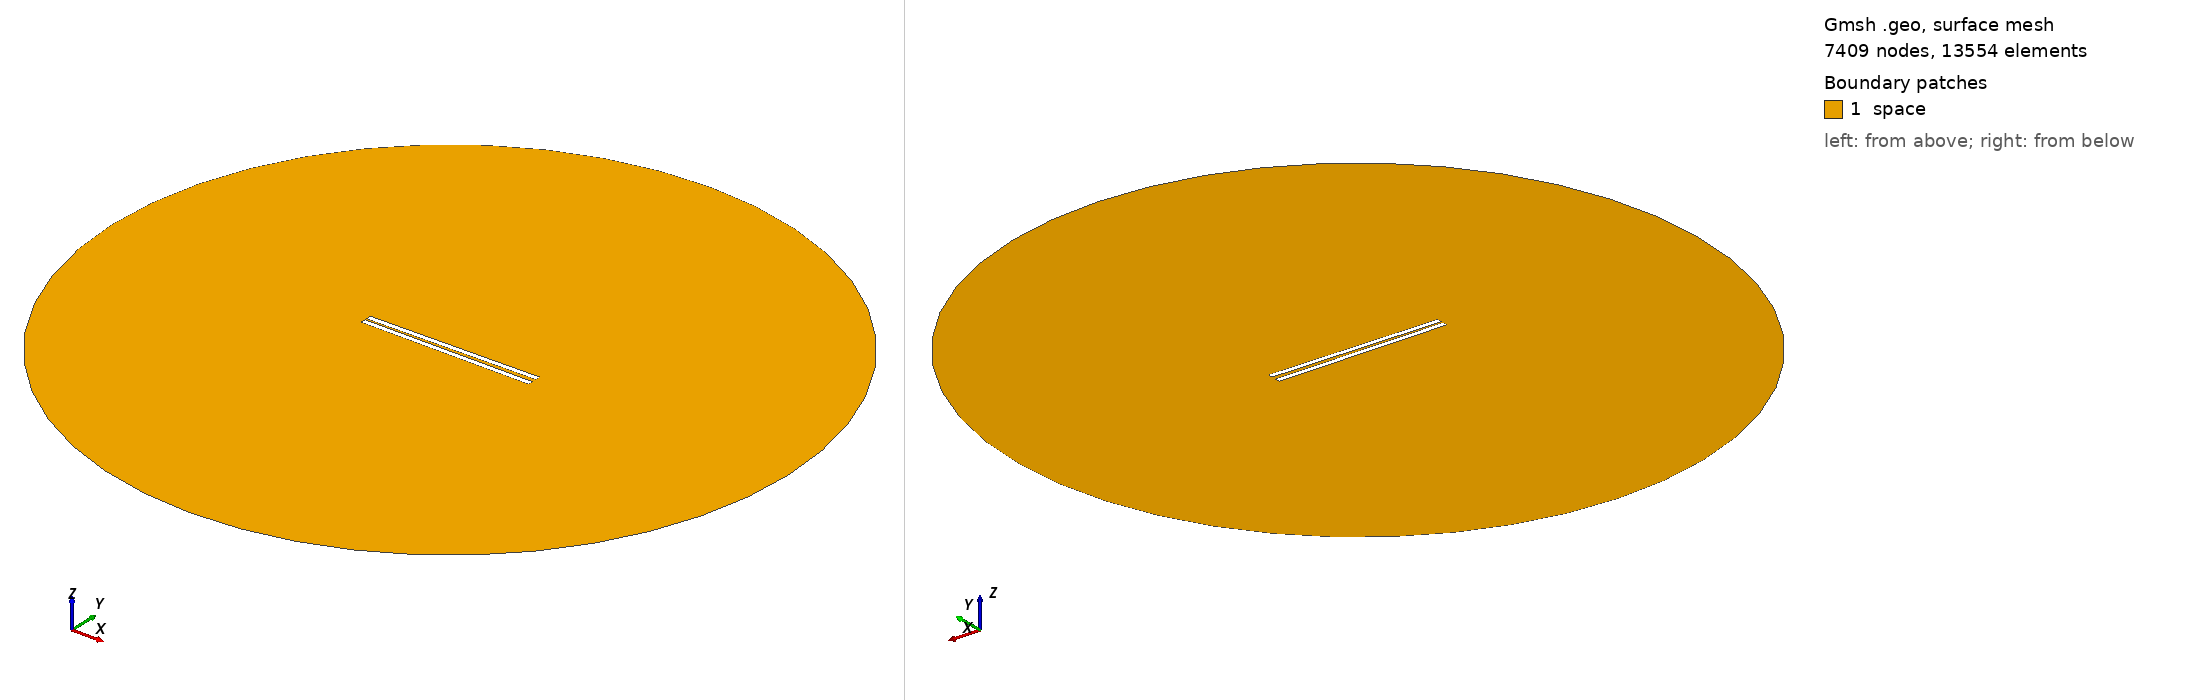

Gmsh geometry script, surface-meshed: 7409 nodes, 13554 surface elements. Boundary patches (legend numbers): 1 space. Left view from above one corner, right view from below the opposite corner. Legend entries are the model's physical surfaces. The drawing asked Gmsh for element sizes between 1% and 20% of the model's largest extent; the script's own settings can give other sizes.

=== 632.geo (drawn) ===
// Set the geometry kernel
SetFactory("OpenCASCADE");

//---------------------------------------
// Rectangles
//---------------------------------------

// Rectangle 1 (top)
Point(1) = {-49.56666666666667, 0.9166666666666666, 0, 1.0};
Point(2) = {49.56666666666667, 0.9166666666666666, 0, 1.0};
Point(3) = {49.56666666666667, 4.050000000000001, 0, 1.0};
Point(4) = {-49.56666666666667, 4.050000000000001, 0, 1.0};

Line(1) = {1, 2};
Line(2) = {2, 3};
Line(3) = {3, 4};
Line(4) = {4, 1};

Line Loop(1) = {1, 2, 3, 4};
Plane Surface(1) = {1};

Rotate { {0, 0, 1}, {0,  0.9166666666666666,  0}, 0.014 } {
  Surface{1};
}

// Rectangle 2 (bottom)
Point(5) = {-49.56666666666667, -0.9166666666666666, 0, 1.0};
Point(6) = {49.56666666666667, -0.9166666666666666, 0, 1.0};
Point(7) = {49.56666666666667, -4.050000000000001, 0, 1.0};
Point(8) = {-49.56666666666667, -4.050000000000001, 0, 1.0};

Line(5) = {5, 6};
Line(6) = {6, 7};
Line(7) = {7, 8};
Line(8) = {8, 5};

Line Loop(2) = {5, 6, 7, 8};
Plane Surface(2) = {2}; 


//---------------------------------------
// Circle
//---------------------------------------

// Define points
Point(9) = {0, 0, 0};        // Center
Point(10) = {200, 0, 0};     // Start point
Point(11) = {0, 200, 0};     // 90 degrees
Point(12) = {-200, 0, 0};    // 180 degrees
Point(13) = {0, -200, 0};    // 270 degrees

// Define circle arcs (each needs start, center, end)
Circle(9) = {10, 9, 11};
Circle(10) = {11, 9, 12};
Circle(11) = {12, 9, 13};
Circle(12) = {13, 9, 10};

// Define curve loop and surface if needed
Curve Loop(3) = {9, 10, 11, 12};
Surface(3) = {3};

//---------------------------------------
// Define Physical Groups
//---------------------------------------                

//--- Physical Curves
// Physical groups for boundaries
Physical Line("force_segment", 10) = {1};
Physical Line("upper_plate", 11) = {2, 3, 4};
Physical Line("lower_plate", 12) = {5, 6, 7, 8};
Physical Line("boundary", 20) = {9, 10, 11, 12};

// Subtract Rectangles from Circle
BooleanDifference{ Surface{3}; Delete; }{ Surface{1}; Surface{2}; Delete; }
//--- Physical Surfaces
Physical Surface("space", 30) = {3};


//---------------------------------------
// Fine mesh near the plates
//--------------------------------------- 

// Define a distance field for mesh refinement
Field[1] = Distance;
Field[1].CurvesList = {1, 2, 3, 4, 5, 6, 7, 8};  // Rectangle curves
Field[1].NumPointsPerCurve = 200;

c = 0.3;
// Define threshold field to control mesh size based on distance to attractor
Field[2] = Threshold;
Field[2].IField = 1;
Field[2].LcMin = c; // Minimum element size near the attractor
Field[2].LcMax = 100*c;  // Maximum element size away from the attractor
Field[2].DistMin = 0.01;
Field[2].DistMax = 40;

Background Field = 2;

//---------------------------------------
// 6. Generate the Mesh
//---------------------------------------
Mesh 2;  // 2D mesh generation
